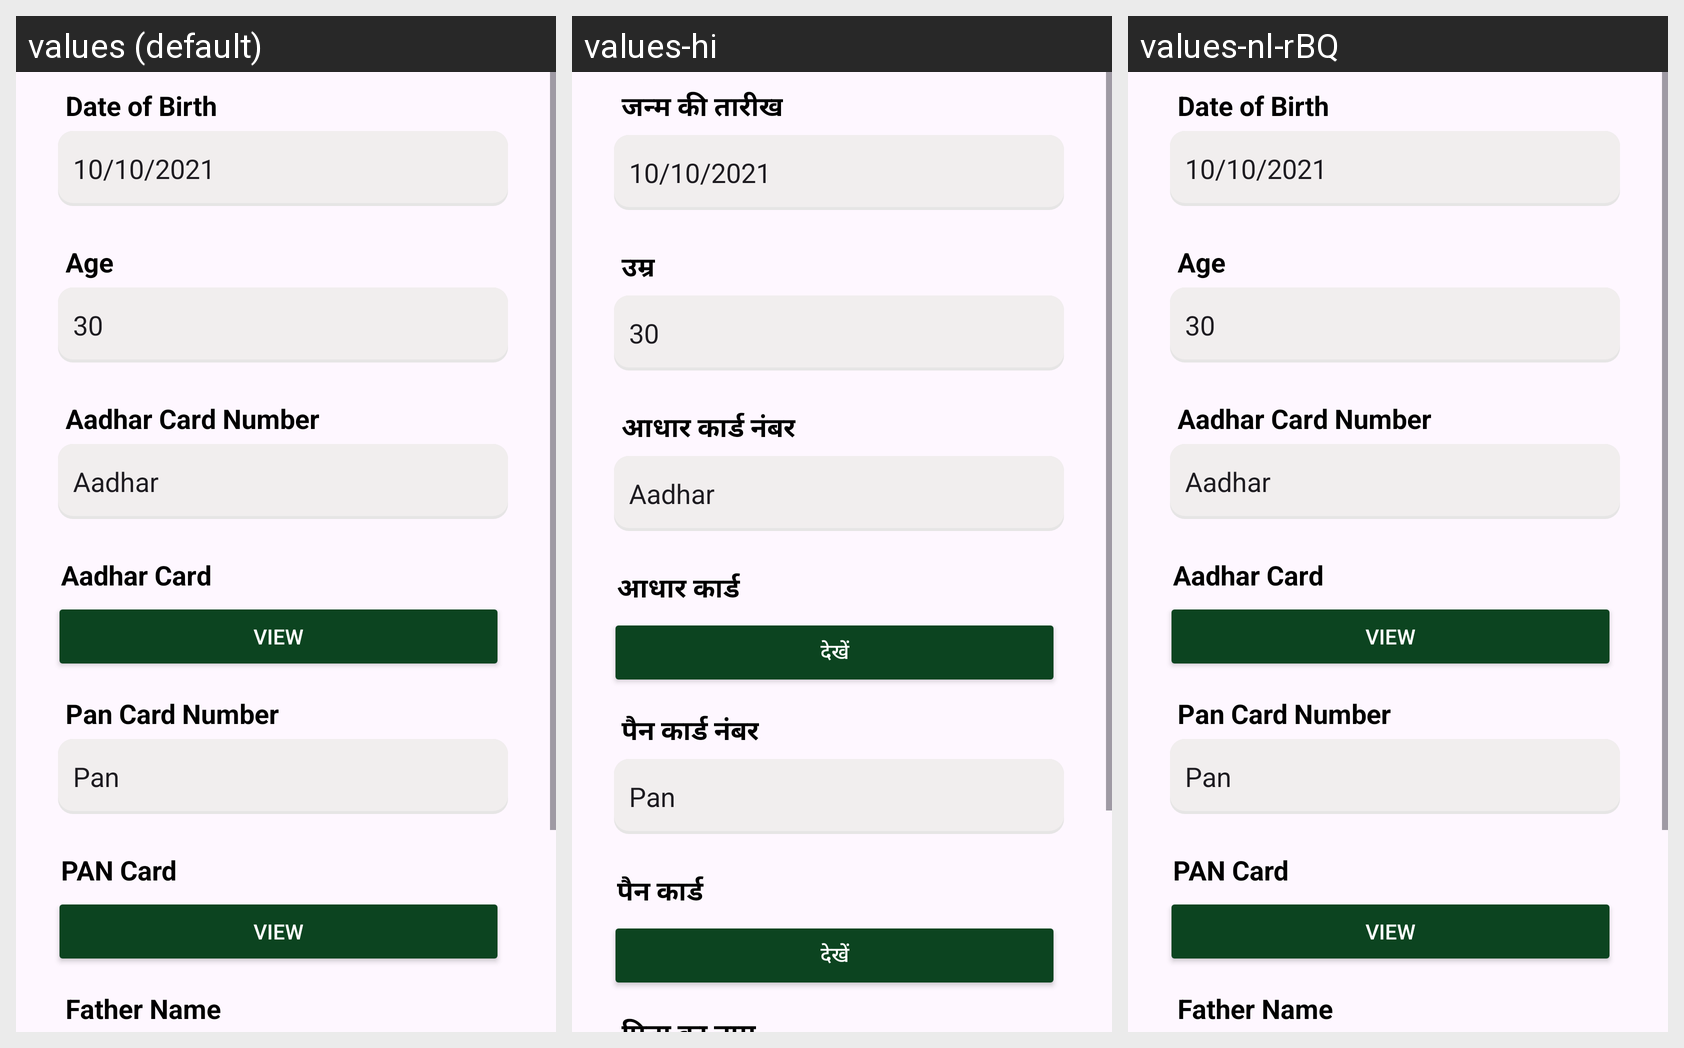

The Android screen above is rendered under several locales of the same app. Produce the string resources it draws, with the default and per-locale values.
Android screen res/layout/loan_app_frag2.xml rendered under 3 locales, left to right: values (default), values-hi, values-nl-rBQ. Device: Nexus 5 (rendered at 1080×1920; each locale shown at half size, 540×960, under a caption strip naming it); theme Theme.Appv1.
Strings drawn on this screen, with the default value and each locale's value (text and hints the layout hard-codes, and strings that could not be matched under every locale, appear in the picture but are not listed):

dob
  values: Date of Birth
  values-hi: जन्म की तारीख
  values-nl-rBQ: Date of Birth

age
  values: Age
  values-hi: उम्र
  values-nl-rBQ: Age

aadhar_card_number
  values: Aadhar Card Number
  values-hi: आधार कार्ड नंबर
  values-nl-rBQ: Aadhar Card Number

aadhar_card
  values: Aadhar Card
  values-hi: आधार कार्ड
  values-nl-rBQ: Aadhar Card

view
  values: View
  values-hi: देखें
  values-nl-rBQ: View

pan_card_number
  values: Pan Card Number
  values-hi: पैन कार्ड नंबर
  values-nl-rBQ: Pan Card Number

pan_card
  values: PAN Card
  values-hi: पैन कार्ड
  values-nl-rBQ: PAN Card
